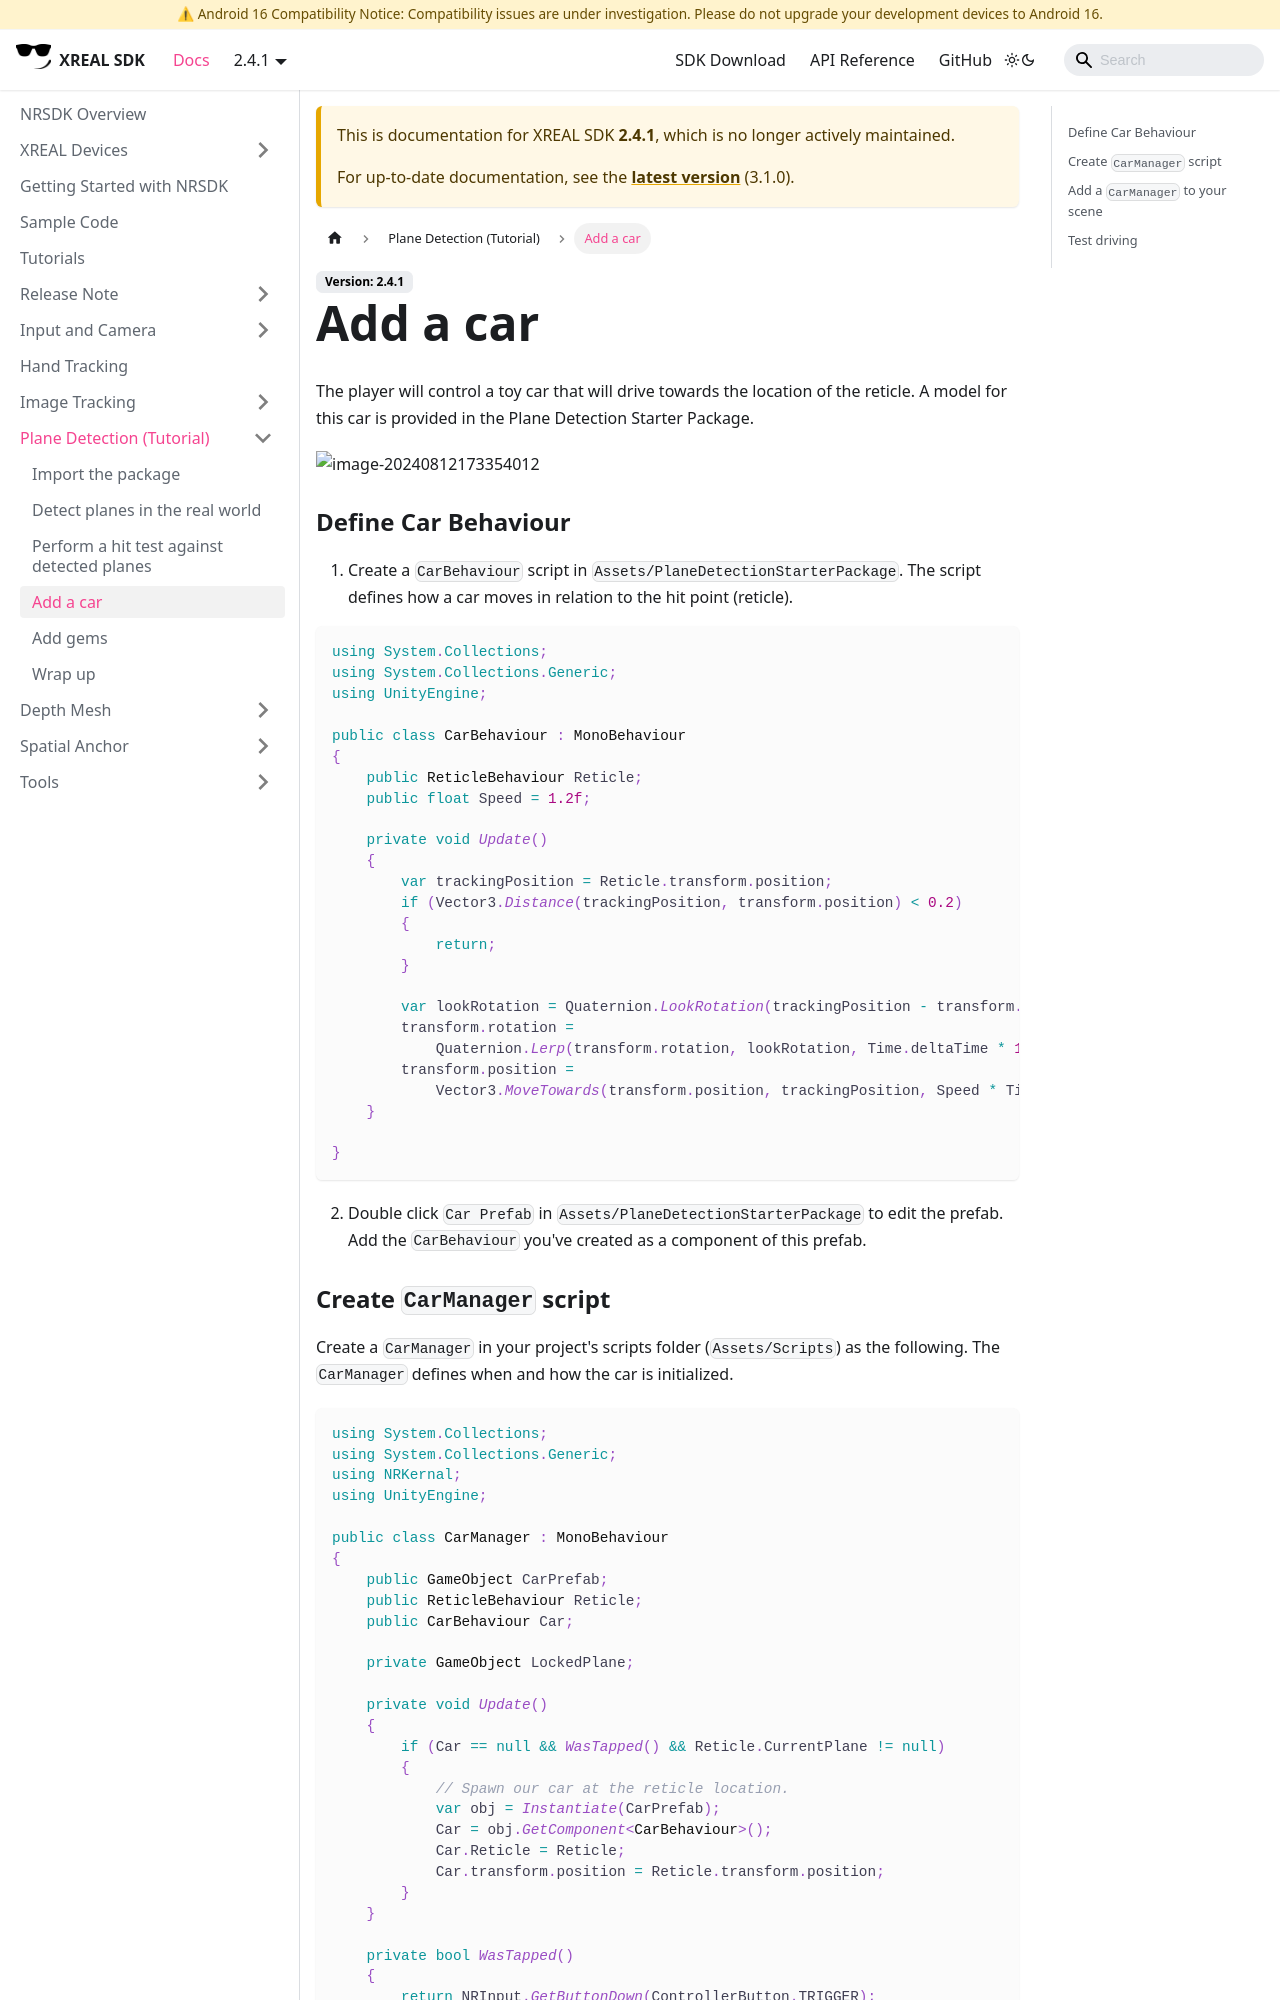

repository: dengxian-xreal/xreal.github.io · page: 2.4.1/Plane Detection/Add a car/index.html · generator: docusaurus

# Add a car

The player will control a toy car that will drive towards the location of the reticle. A model for this car is provided in the Plane Detection Starter Package.

![img](https://xreal.gitbook.io/~gitbook/image?url=https%3A%2F%2Fcontent.gitbook.com%2Fcontent%2FyXoV7SMVFQhr75lOIoQv%2Fblobs%2FrIC3feADc2NIbkxDxDI2%2Fimage.png&width=768&dpr=4&quality=100&sign=3176f7d849f327a8af75d5858c85dc4e9514528c672a0c5313432ad695bd66d7)

### Define Car Behaviour

1. Create a `CarBehaviour` script in `Assets/PlaneDetectionStarterPackage`. The script defines how a car moves in relation to the hit point (reticle).

```
using System.Collections;
using System.Collections.Generic;
using UnityEngine;

public class CarBehaviour : MonoBehaviour
{
    public ReticleBehaviour Reticle;
    public float Speed = 1.2f;

    private void Update()
    {
        var trackingPosition = Reticle.transform.position;
        if (Vector3.Distance(trackingPosition, transform.position) < 0.2)
        {
            return;
        }

        var lookRotation = Quaternion.LookRotation(trackingPosition - transform.position);
        transform.rotation =
            Quaternion.Lerp(transform.rotation, lookRotation, Time.deltaTime * 10f);
        transform.position =
            Vector3.MoveTowards(transform.position, trackingPosition, Speed * Time.deltaTime);
    }

}
```

2. Double click `Car Prefab` in `Assets/PlaneDetectionStarterPackage` to edit the prefab. Add the `CarBehaviour` you've created as a component of this prefab.
